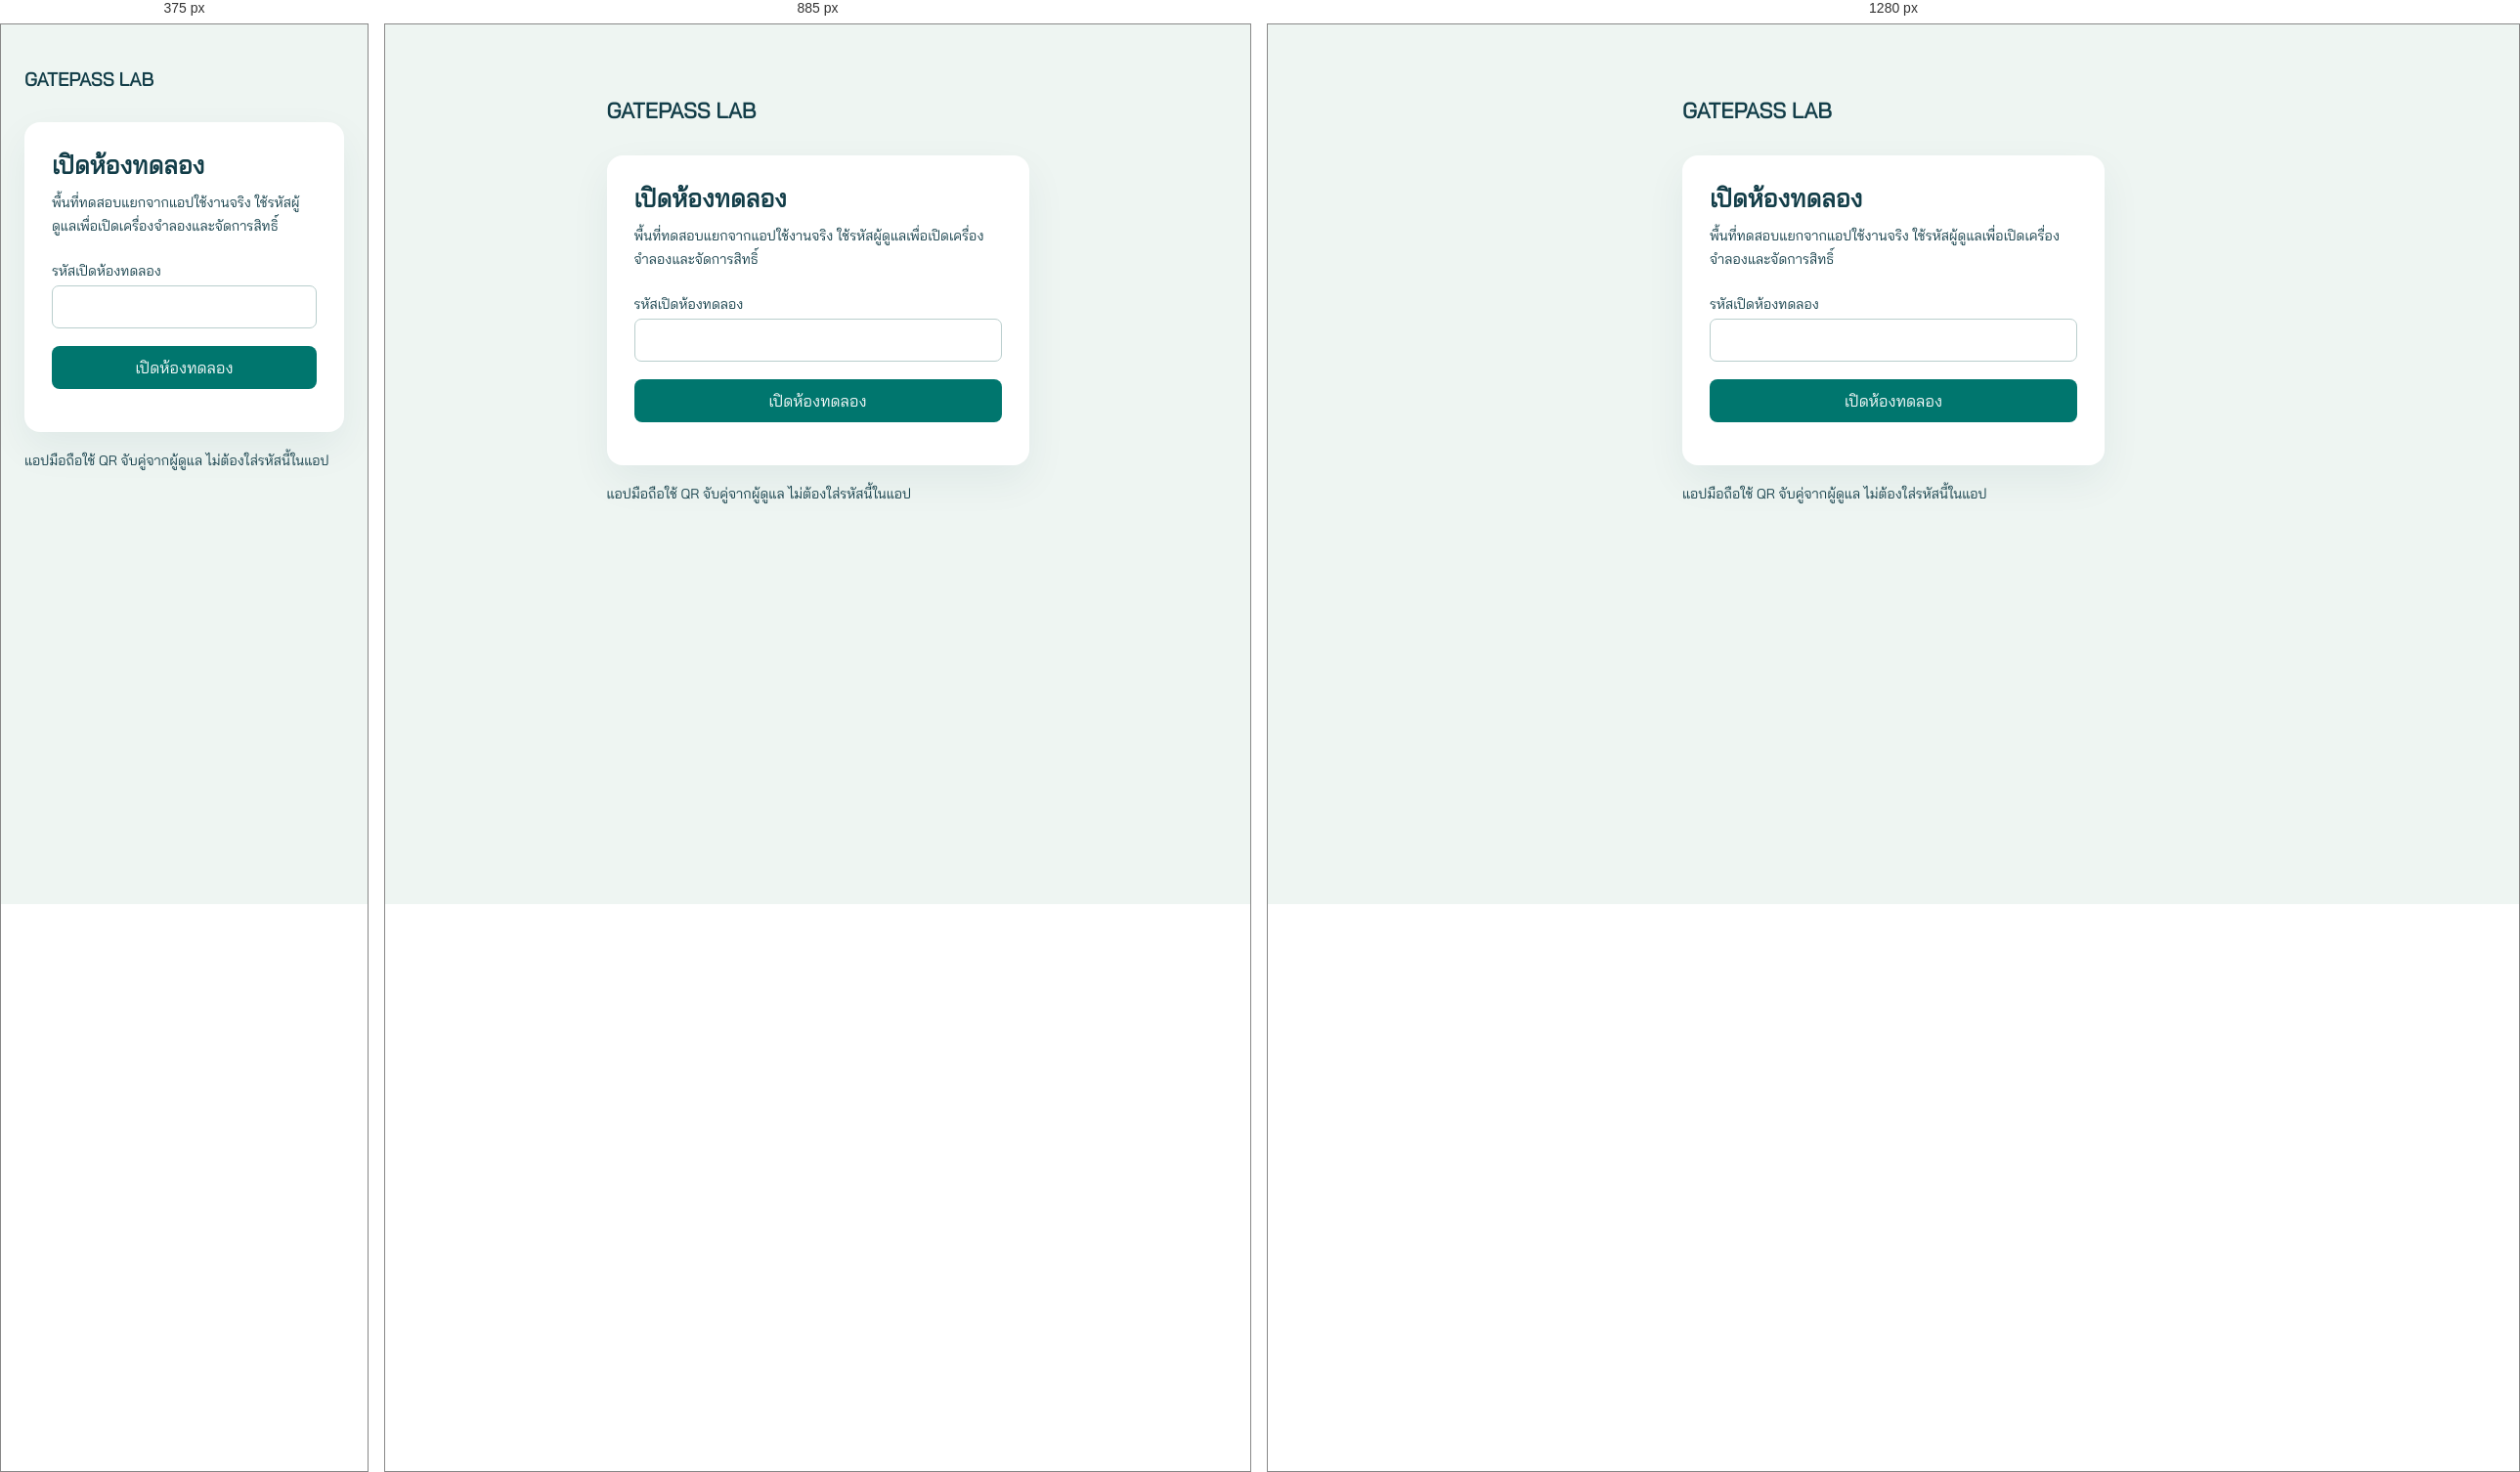
Rendered at 375 px, 885 px and 1280 px, left to right.

<!-- file: login.html -->
<!doctype html><html lang="th"><head><meta charset="utf-8"><meta name="viewport" content="width=device-width,initial-scale=1"><title>เปิดห้องทดลอง GATEPASS LAB</title><link rel="stylesheet" href="/style.css"><link rel="icon" href="/favicon.svg"></head><body class="phone-body"><main class="phone-wrap"><div class="brand">GATEPASS LAB</div><section class="phone-card"><h1>เปิดห้องทดลอง</h1><p>พื้นที่ทดสอบแยกจากแอปใช้งานจริง ใช้รหัสผู้ดูแลเพื่อเปิดเครื่องจำลองและจัดการสิทธิ์</p><form id="login-form"><label style="margin-top:22px">รหัสเปิดห้องทดลอง<input id="owner-code" type="password" autocomplete="current-password" required></label><button class="primary">เปิดห้องทดลอง</button></form><p id="error" role="alert" style="margin-top:16px;color:#ad3544"></p></section><p style="margin-top:20px;font-size:14px">แอปมือถือใช้ QR จับคู่จากผู้ดูแล ไม่ต้องใส่รหัสนี้ในแอป</p></main><script type="module" src="/login.js"></script></body></html>


/* @media block from style.css */
@media(max-width:1050px){.sim-layout{height:auto;min-height:0;grid-template-columns:minmax(0,1fr) 310px}.stage{height:590px}.control-panel{max-height:590px}.stage-note{display:none}.scene-result{top:100px;width:80%}.editor-layout{grid-template-columns:1fr}.topbar{padding:0 18px}.title-group{gap:14px}.top-actions .status{display:none}.admin-main{padding:22px}.admin-layout{grid-template-columns:180px 1fr}}

/* @media block from style.css */
@media(max-width:720px){.topbar{height:auto;min-height:76px;flex-wrap:wrap;padding:14px 18px;gap:10px}.title-group h1{font-size:16px;padding-left:12px}.brand{font-size:19px;gap:7px}.brand svg{width:23px}.top-actions{width:100%;justify-content:space-between}.sim-layout{display:flex;flex-direction:column}.stage{height:460px;flex-shrink:0}.stage-heading{left:20px;top:20px}.stage-heading h2{font-size:22px}.control-panel{border-left:0;border-top:1px solid var(--line);max-height:none;padding:22px}.control-panel section{max-width:600px;margin-inline:auto}.view-tools{left:18px;bottom:18px}.logs{padding:20px 16px}.admin-layout{display:block}.sidebar{padding:10px 16px;display:flex;gap:8px;overflow:auto}.sidebar p,.sidebar a{display:none}.sidebar button{width:auto;white-space:nowrap;margin:0}.admin-main{padding:20px 14px}.workspace{padding:20px 15px}.form-grid{grid-template-columns:1fr}.form-grid .full{grid-column:auto}.scene-result{top:90px}.phone-wrap{margin-top:20px}}